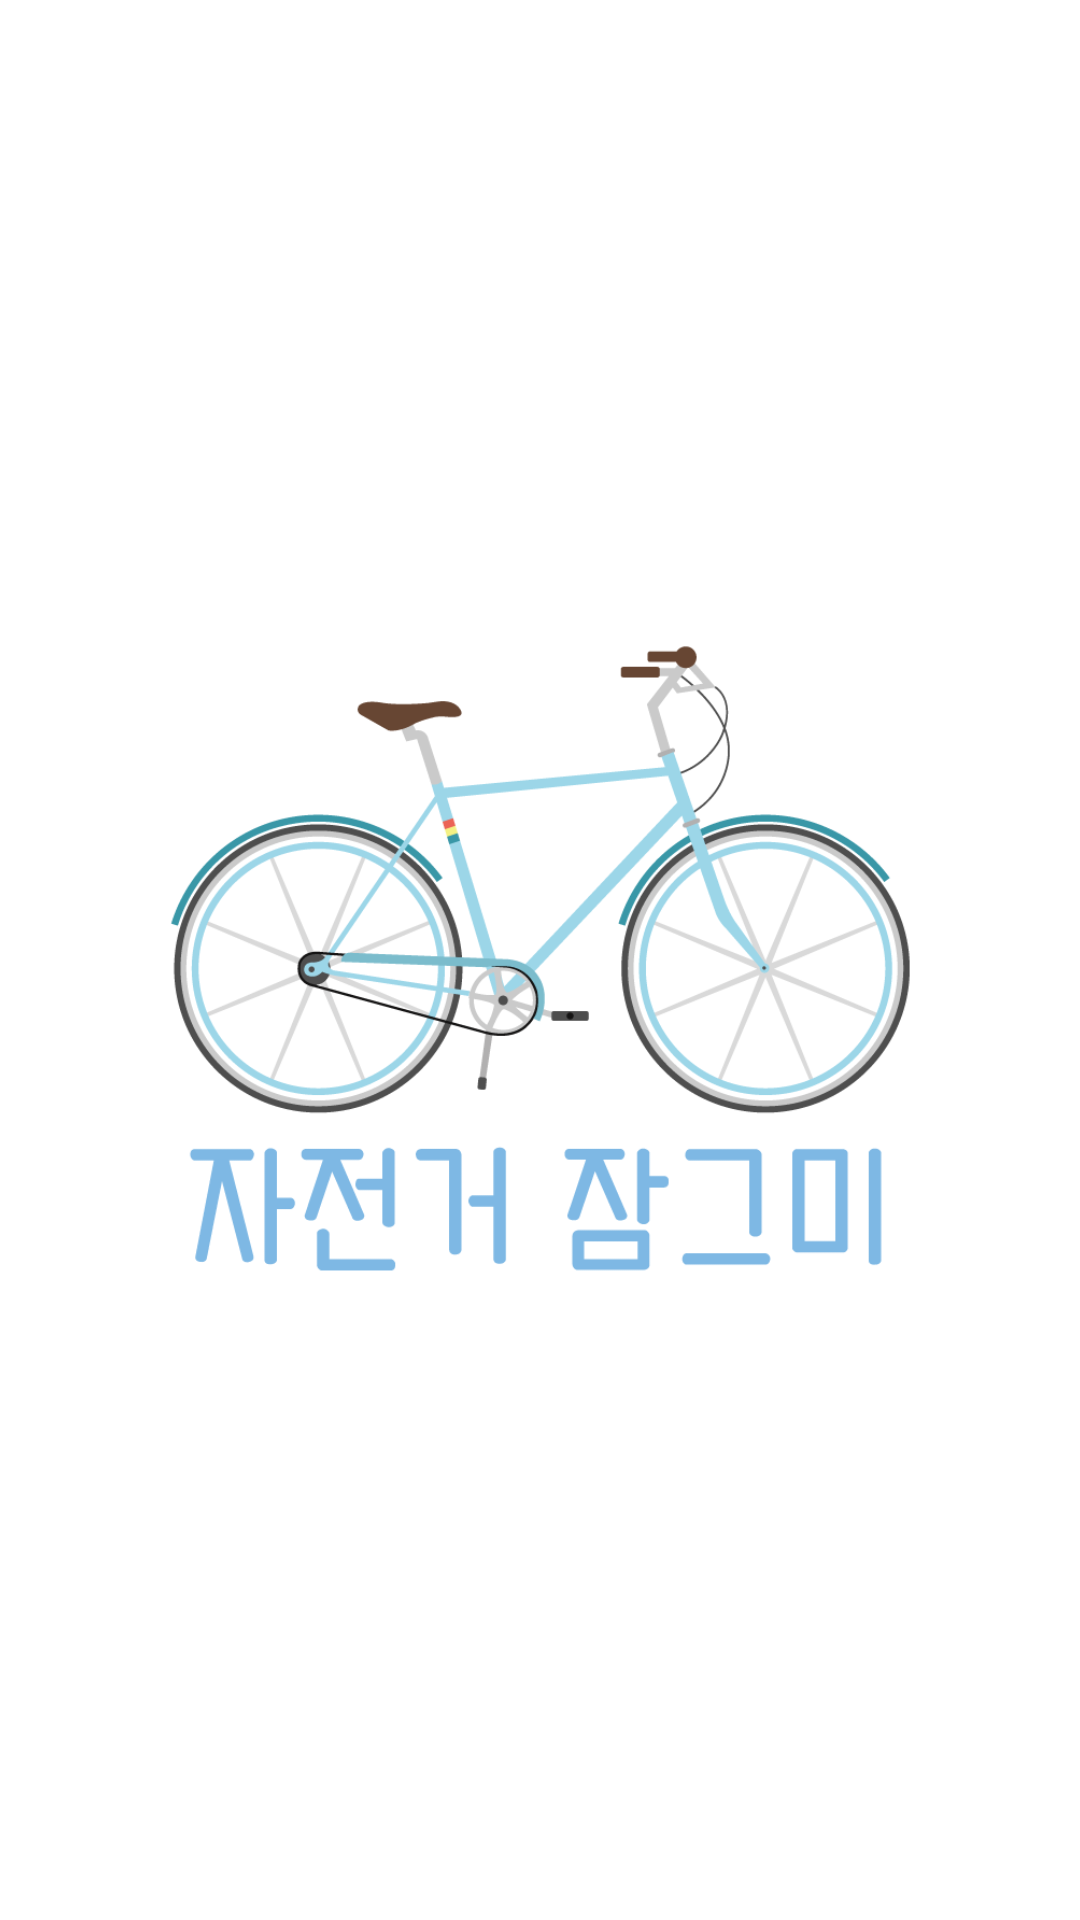

Reconstruct the res/layout file that produces this screen, plus the resources it refers to.
<!-- AndroidManifest.xml: application theme AppTheme -->
<!-- res/layout/splash.xml -->
<?xml version="1.0" encoding="utf-8"?>
<RelativeLayout xmlns:android="http://schemas.android.com/apk/res/android"
    android:orientation="vertical" android:layout_width="match_parent"
    android:layout_height="match_parent"
    android:background="#FFFFFF">
    <ImageView
        android:layout_centerInParent="true"
        android:layout_width="250dp"
        android:layout_height="250dp"
        android:src="@drawable/splash"/>

</RelativeLayout>
<!-- resources referenced by this layout -->
<resources>
  <!-- drawable splash: png bitmap (drawable-xhdpi, 54752 bytes) -->
  <style name="AppTheme" parent="Theme.AppCompat.Light.DarkActionBar">
          
          <item name="actionBarSize">48dp</item>
          <item name="android:actionBarSize">48dp</item>
          <item name="colorPrimary">@color/colorPrimary</item>
          <item name="colorPrimaryDark">@color/colorPrimaryDark</item>
          <item name="colorAccent">@color/colorAccent</item>
      </style>
  <color name="colorPrimary">#68cde8</color>
  <color name="colorPrimaryDark">#8cc4d2</color>
  <color name="colorAccent">#68cde8</color>
</resources>
